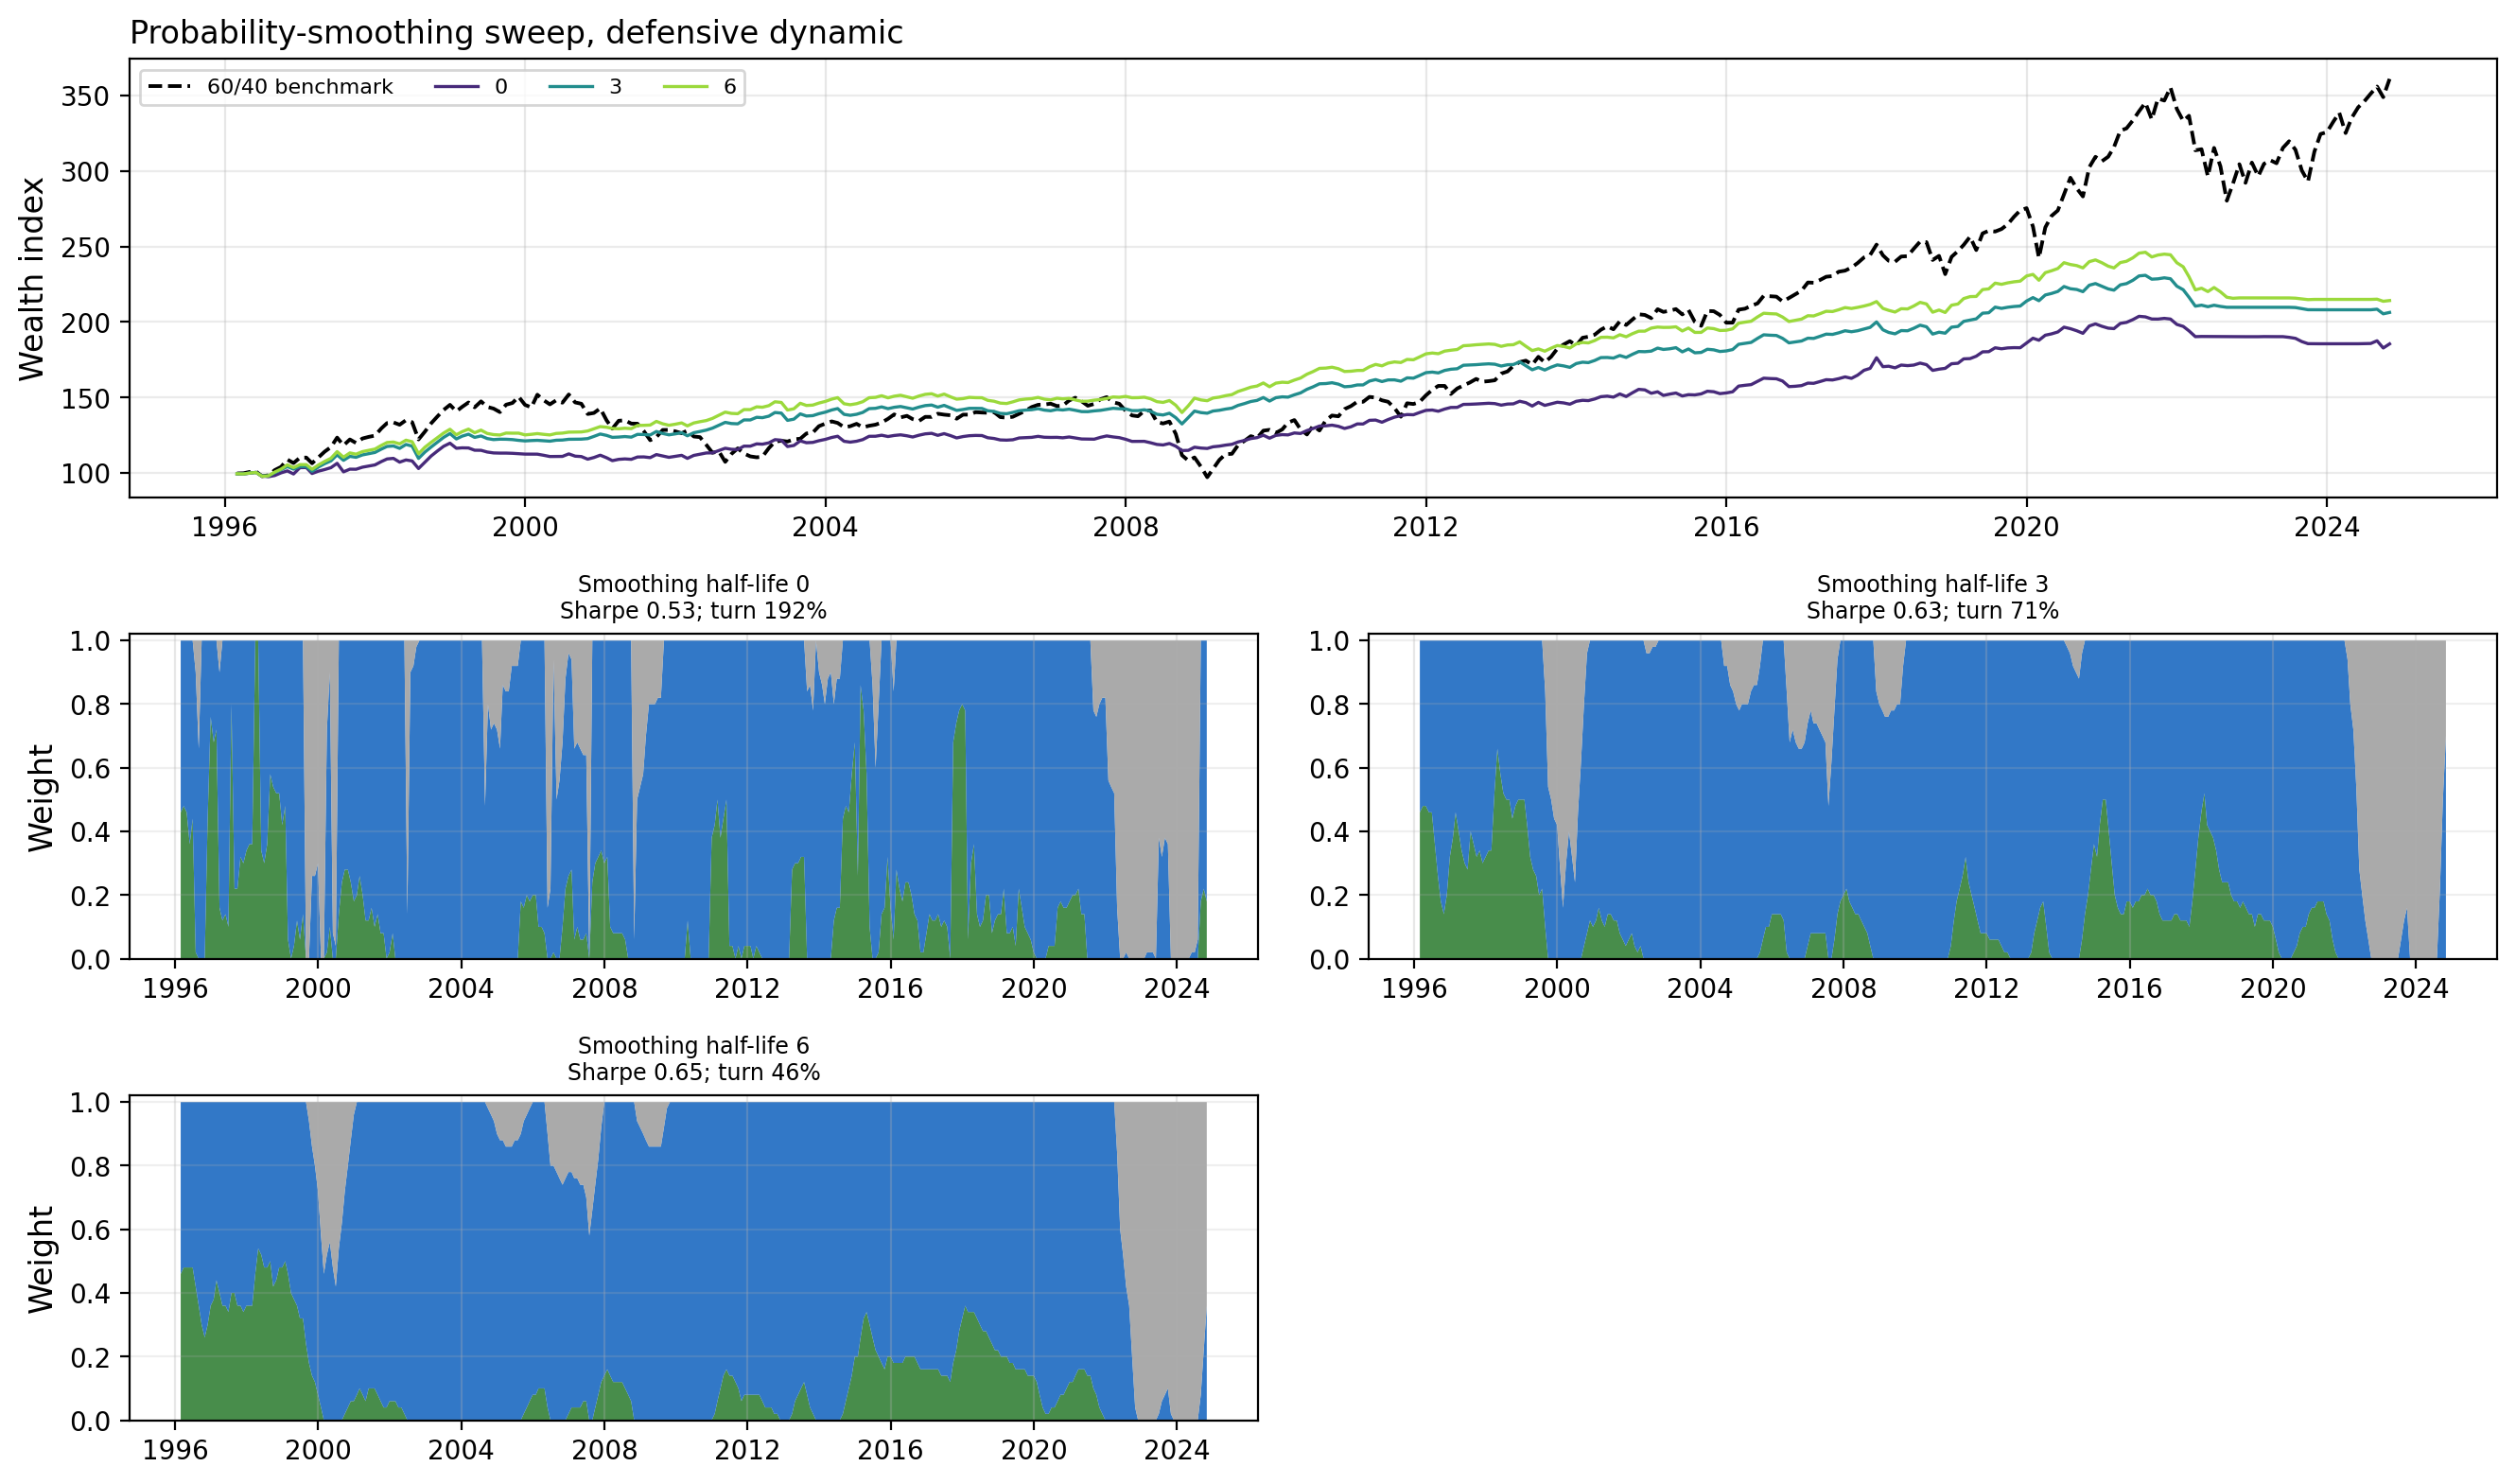

The data file committed next to this chart (first rows):
Smoothing half-life, Ann. return, Ann. vol., Sharpe, Max. drawdown, Monthly CVaR 1%, Final wealth, Ann. turnover
0, +2.2%, 4.1%, 0.53, -10.3%, -4.3%, 185.5, 192.0%
3, +2.6%, 4.0%, 0.63, -11.0%, -4.2%, 206.3, 71.2%
6, +2.7%, 4.1%, 0.65, -13.2%, -4.3%, 214.2, 46.5%
